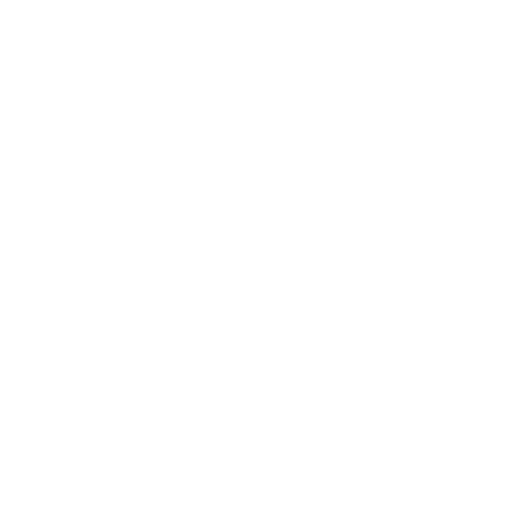
t = 0.00 s
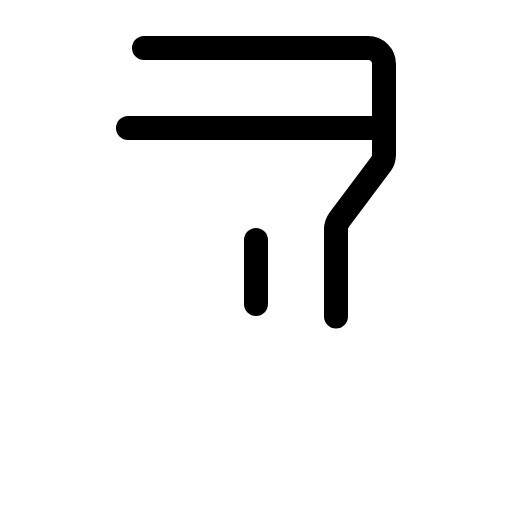
t = 0.38 s
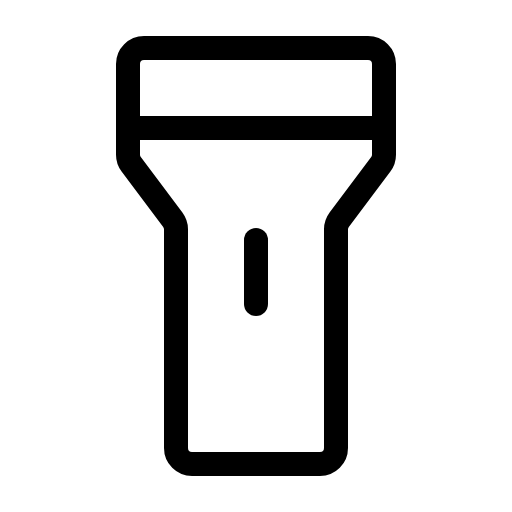
t = 1.13 s
t = 1.50 s: frame unchanged from t = 1.13 s, image omitted
t = 1.88 s: frame unchanged from t = 1.13 s, image omitted
t = 2.63 s: frame unchanged from t = 1.13 s, image omitted

The animated SVG that drew these frames (rendered in a browser with its animation timeline set to each time). Animation: 1 CSS @keyframes rule; one cycle of 3.00 s, repeats indefinitely.

<svg xmlns="http://www.w3.org/2000/svg" viewBox="0 0 256 256">
  <style>
    .draw-line {
      stroke-dasharray: 2000;
      stroke-dashoffset: 0;
    }
    svg:hover .draw-line {
      animation: phosphor-draw-in 3s ease-in-out infinite alternate;
    }
    @keyframes phosphor-draw-in {
      0%   { stroke-dashoffset: 2000; }
      50%  { stroke-dashoffset: 0; }
      100% { stroke-dashoffset: 0; }
    }
  </style><rect width="256" height="256" fill="none"/><path d="M72,24H184a8,8,0,0,1,8,8V77.33a8,8,0,0,1-1.6,4.8l-20.8,27.74a8,8,0,0,0-1.6,4.8V224a8,8,0,0,1-8,8H96a8,8,0,0,1-8-8V114.67a8,8,0,0,0-1.6-4.8L65.6,82.13a8,8,0,0,1-1.6-4.8V32A8,8,0,0,1,72,24Z" fill="none" stroke="currentColor" stroke-linecap="round" stroke-linejoin="round" stroke-width="12" class="draw-line"/><line x1="128" y1="120" x2="128" y2="152" fill="none" stroke="currentColor" stroke-linecap="round" stroke-linejoin="round" stroke-width="12" class="draw-line"/><line x1="64" y1="64" x2="192" y2="64" fill="none" stroke="currentColor" stroke-linecap="round" stroke-linejoin="round" stroke-width="12" class="draw-line"/></svg>
